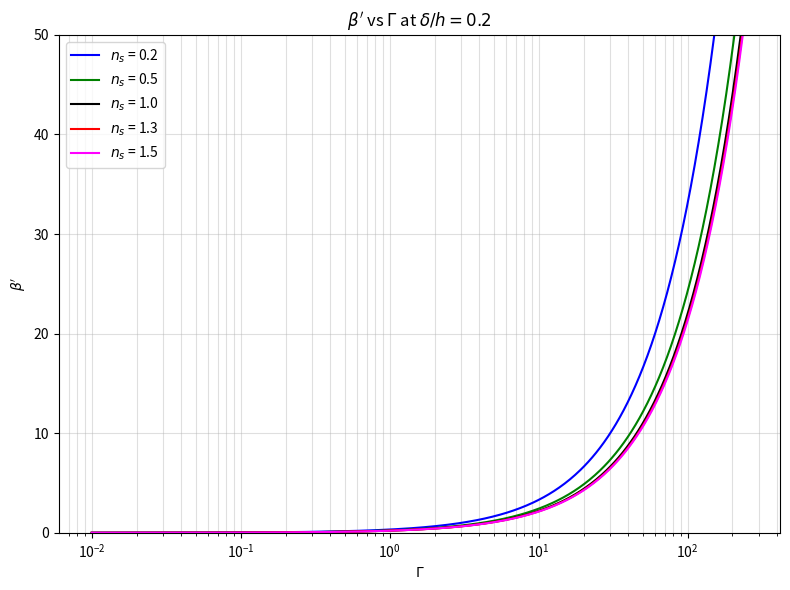

This chart was generated by the following Python code:
import numpy as np
import matplotlib.pyplot as plt

def slip_length_beta_prime(Gamma, ns, delta_over_h):    # eqn 3.9
    exp_ns = (ns + 1.0)/ns
    return Gamma*(1/exp_ns)*((delta_over_h + 1.0)**exp_ns - 1.0)

def schon_beta(Fs, Lp_over_h, D, N):                    # from Table 1
    t1 = np.log(1.0/np.cos(Fs*np.pi/2.0))
    arg = (1.0 + np.sin(Fs*np.pi/2.0))/(1.0 - np.sin(Fs*np.pi/2.0))
    t2 = 2*np.pi + (1.0/(2.0*Fs*D*N))*np.log(arg)
    return (t1 / t2)*Lp_over_h

fig, ax = plt.subplots(figsize=(8, 6))

delta_over_h = 0.2
Gamma_arr = np.logspace(-2, 2.4, 500)
for ns, c in zip([0.2, 0.5, 1.0, 1.3, 1.5], ['blue', 'green', 'black', 'red', 'magenta']):
    ax.plot(Gamma_arr, slip_length_beta_prime(Gamma_arr, ns, delta_over_h), color=c, label=f'$n_s$ = {ns}')

# Schonecker
# sch_G, sch_B = [], []
# for N_val in [0.05, 0.1, 0.2, 0.5, 1.0, 2.0, 5.0, 10.0, 50.0]:
#     target = 0.22 * N_val  # required β' for δ/h = 0.2
#     found = False
#     for Fs in np.linspace(0.1, 0.9, 20):
#         if found:
#             break
#         for D in [0.5, 1.0, 2.0, 5.0]:
#             t1 = np.log(1.0 / np.cos(Fs * np.pi / 2.0)) / (2.0 * np.pi)
#             arg = (1 + np.sin(Fs * np.pi / 2)) / (1 - np.sin(Fs * np.pi / 2))
#             t2 = (1.0 / (2.0 * Fs * D * N_val)) * np.log(arg)
#             denom = t1 + t2
#             if denom > 0:
#                 Lp_h = target / denom
#                 if 0.005 < Lp_h < 20:
#                     b = schon_beta(Fs, Lp_h, D, N_val)
#                     sch_G.append(N_val)
#                     sch_B.append(b)
#                     found = True
#                     break
# if sch_G:
#     ax.plot(sch_G, sch_B, 'o', color='green', ms=10, mfc='none', mew=2,
#             label='Schonecker et al. (2014)')

ax.set_xscale('log')
ax.set_xlabel('$\\Gamma$')
ax.set_ylabel("$\\beta'$")
ax.set_title(f"$\\beta'$ vs $\\Gamma$ at $\\delta/h = {delta_over_h}$")
ax.legend(loc='upper left')
ax.grid(True, which='both', alpha=0.4)
ax.set_ylim(0, 50)

plt.tight_layout()
plt.savefig('figure5_beta_vs_Gamma.png', dpi=150, bbox_inches='tight')
plt.show()
